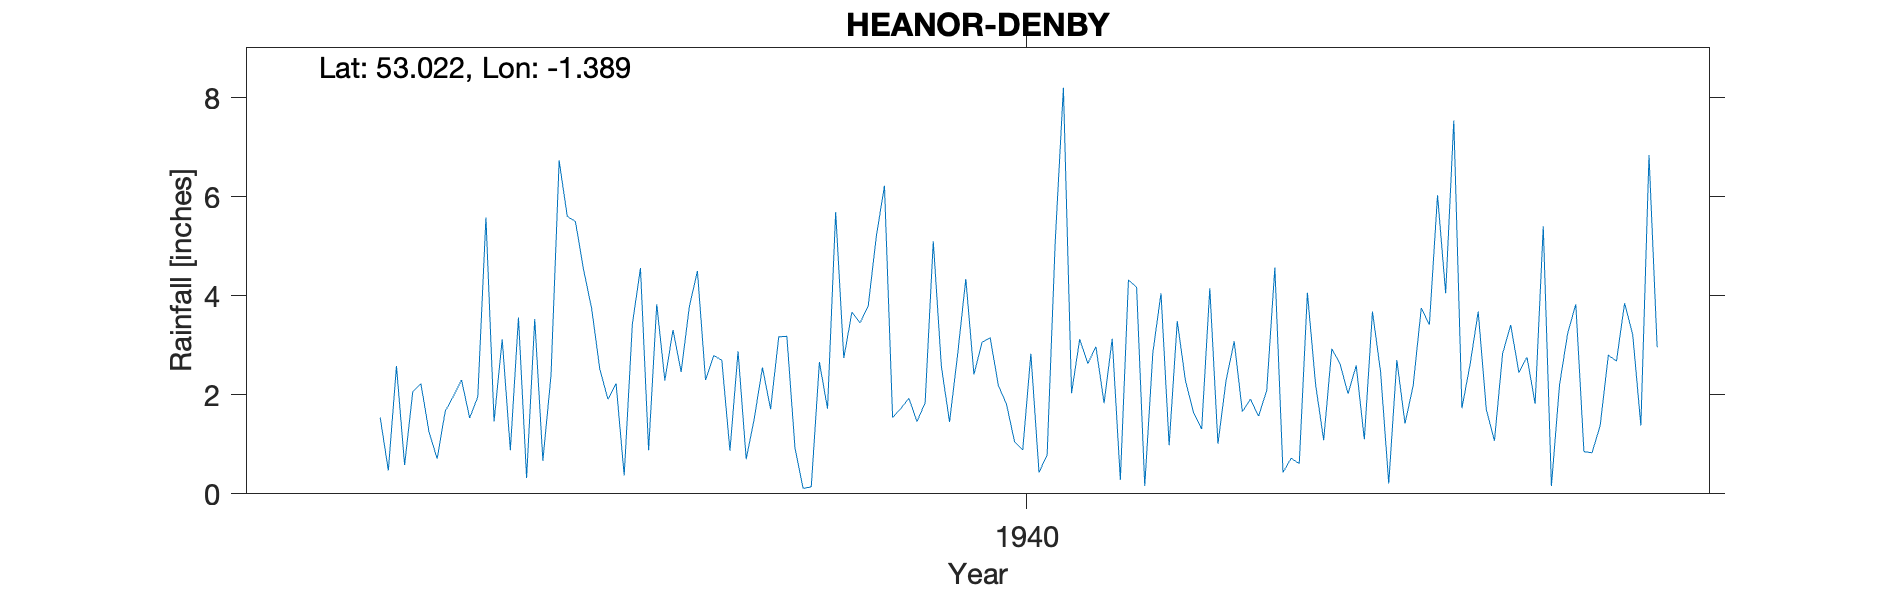

Source data for this figure (header and first rows):
HEANOR-DENBY, , , , , , , , , , , , , , , , , , , , 
Grid ref, SK411474, Long, -1.389, Lat, 53.02, Elevation, 440, ft., , , , , , , , , , , , 
Station no, 2663/5, , , , , , , , , , , , , , , , , , , 
, 1931, 1932, 1933, 1934, 1935, 1936, 1937, 1938, 1939, 1940, 1941, 1942, 1943, 1944, 1945, 1946, 1947, 1948, 1949, 1950
January, , , , 2.58, 1.46, 3.74, 3.77, 3.18, 6.22, 3.06, 3.12, 3.49, 4.57, 3.68, 2.61, 3.24, , , , 
February, , , , 0.58, 3.12, 2.52, 4.5, 0.92, 1.54, 3.15, 2.63, 2.29, 0.43, 2.46, 3.68, 3.83, , , , 
March, , , , 2.06, 0.88, 1.91, 2.3, 0.11, 1.72, 2.19, 2.97, 1.64, 0.72, 0.21, 1.7, 0.85, , , , 
April, , , , 2.23, 3.56, 2.23, 2.79, 0.14, 1.93, 1.81, 1.83, 1.31, 0.61, 2.7, 1.07, 0.83, , , , 
May, , , , 1.25, 0.32, 0.37, 2.7, 2.66, 1.46, 1.05, 3.13, 4.15, 4.06, 1.42, 2.83, 1.38, , , , 
June, , , , 0.71, 3.53, 3.42, 0.87, 1.72, 1.84, 0.89, 0.28, 1.01, 2.22, 2.18, 3.41, 2.8, , , , 
July, , , , 1.67, 0.67, 4.56, 2.88, 5.69, 5.1, 2.83, 4.32, 2.29, 1.08, 3.75, 2.45, 2.68, , , , 
August, , , , 1.97, 2.39, 0.88, 0.7, 2.74, 2.57, 0.43, 4.17, 3.08, 2.93, 3.42, 2.76, 3.85, , , , 
September, , , , 2.3, 6.73, 3.83, 1.53, 3.67, 1.45, 0.79, 0.16, 1.66, 2.63, 6.03, 1.82, 3.21, , , , 
October, , , , 1.53, 5.6, 2.29, 2.55, 3.45, 2.82, 5.11, 2.85, 1.91, 2.02, 4.05, 5.4, 1.38, , , , 
November, , , 1.54, 1.96, 5.5, 3.31, 1.71, 3.79, 4.34, 8.2, 4.05, 1.57, 2.59, 7.54, 0.16, 6.84, , , , 
December, , , 0.47, 5.58, 4.53, 2.46, 3.17, 5.2, 2.41, 2.03, 0.98, 2.09, 1.1, 1.73, 2.2, 2.96, , , , 
Total, , , , 24.42, 38.29, 31.52, 29.47, 33.27, 33.4, 31.54, 30.49, 26.49, 24.96, 39.17, 30.09, 33.85, , , , 
NGR is from the 1940 record and is in De…, , , , , , , , , , , , , , , , , , , , 
